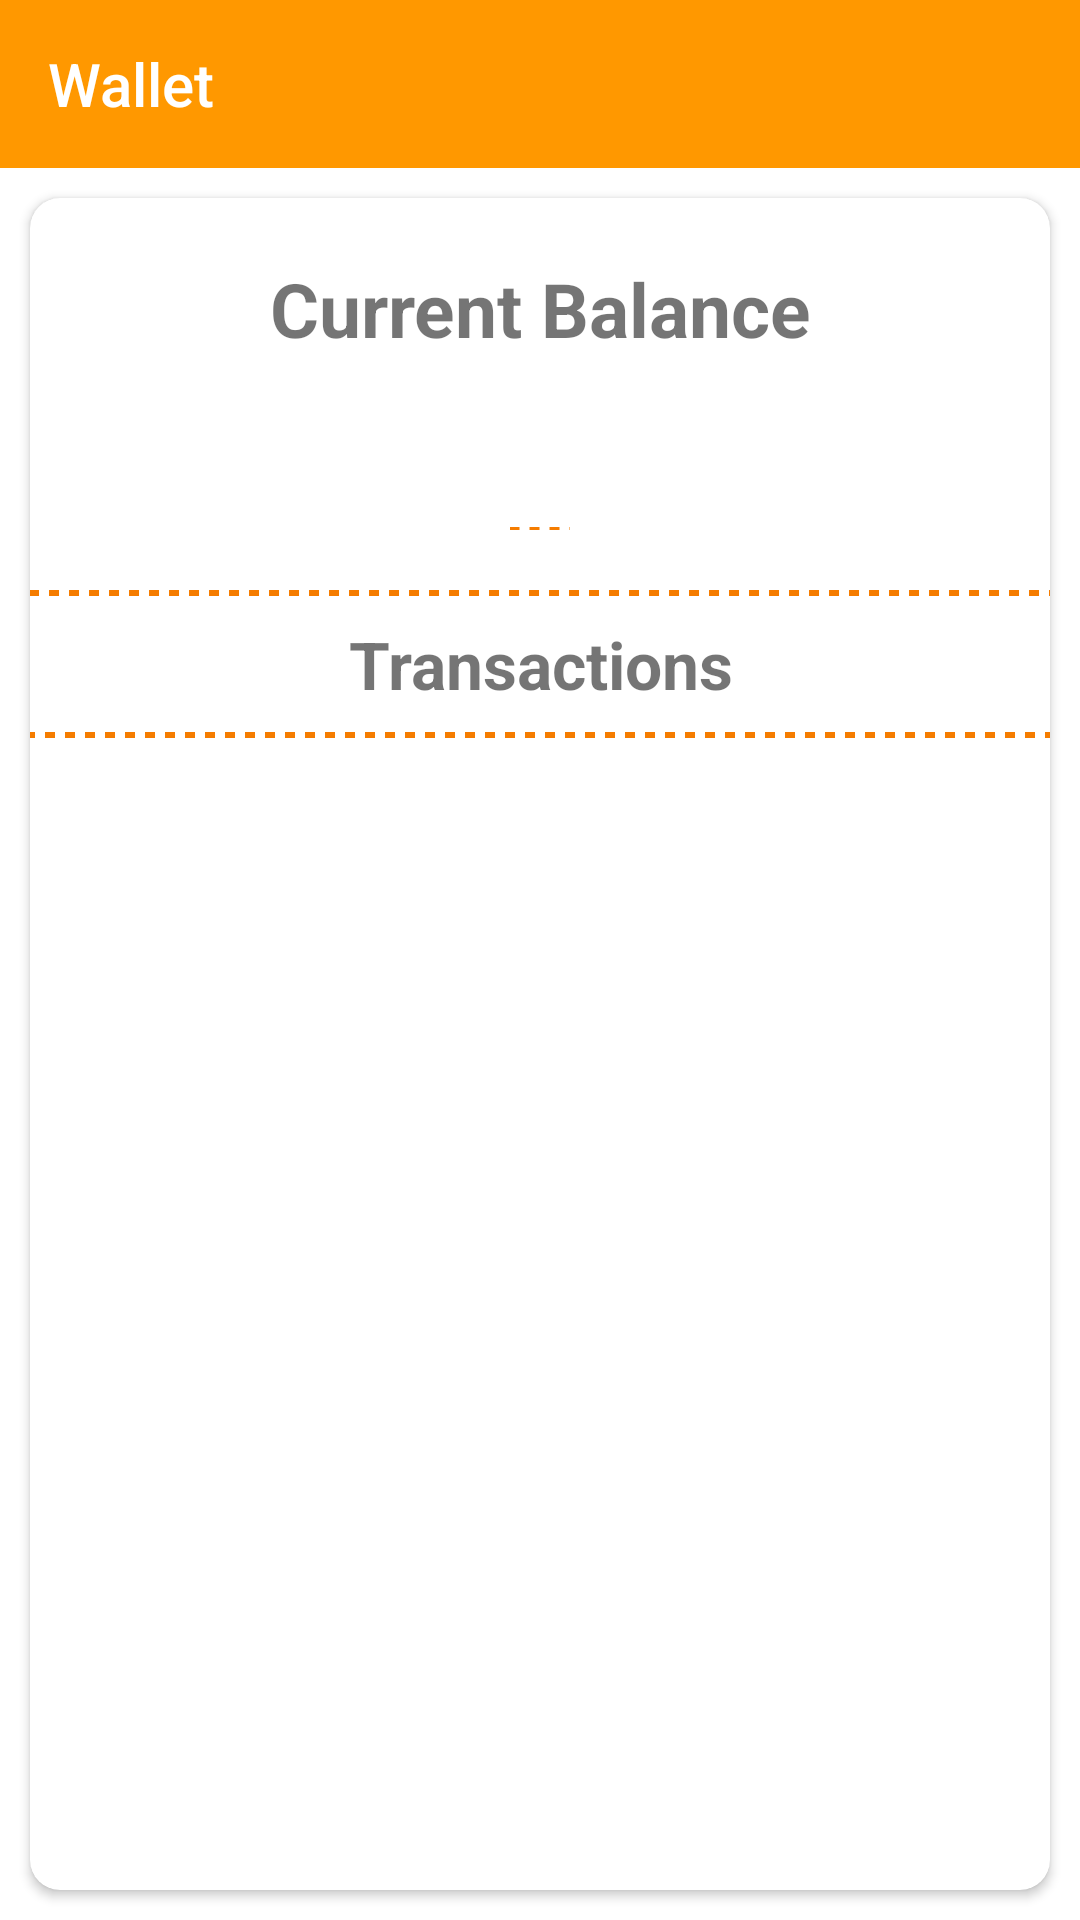

The Android layout XML behind this screen, and the referenced resources:
<!-- AndroidManifest.xml: application theme AppTheme -->
<!-- res/layout/activity_wallet.xml -->
<?xml version="1.0" encoding="utf-8"?>
<RelativeLayout xmlns:android="http://schemas.android.com/apk/res/android"
    xmlns:app="http://schemas.android.com/apk/res-auto"
    xmlns:tools="http://schemas.android.com/tools"
    android:layout_width="match_parent"
    android:background="@color/white"
    android:orientation="vertical"
    android:layout_height="match_parent"
    tools:context=".Driver_Activity.Wallet">

    <com.google.android.material.appbar.AppBarLayout
        android:layout_width="match_parent"
        android:id="@+id/appbarlayout"
        android:layout_height="wrap_content">

        <com.google.android.material.appbar.MaterialToolbar
            android:layout_width="match_parent"
            android:layout_height="?attr/actionBarSize"
            android:background="@color/colorPrimary"
            android:theme="@style/ThemeOverlay.AppCompat.Dark"
            app:titleTextColor="@color/white"
            app:title="Wallet"
            android:id="@+id/wallet"/>

    </com.google.android.material.appbar.AppBarLayout>

    <androidx.cardview.widget.CardView
        android:layout_width="match_parent"
        android:layout_below="@id/appbarlayout"
        android:layout_height="match_parent"
        android:layout_margin="10dp"
        app:cardBackgroundColor="@color/white"
        app:cardCornerRadius="10dp"
        android:elevation="10dp">

        <LinearLayout
            android:layout_width="match_parent"
            android:layout_height="match_parent"
            android:orientation="vertical">

            <LinearLayout
                android:layout_width="wrap_content"
                android:layout_gravity="center"
                android:layout_marginTop="20dp"
                android:orientation="vertical"
                android:layout_height="wrap_content">

                <TextView
                    android:layout_width="wrap_content"
                    android:layout_height="wrap_content"
                    android:text="Current Balance"
                    android:gravity="center"
                    android:layout_gravity="center"
                    android:textSize="25sp"
                    android:textStyle="bold"/>

                <TextView
                    android:layout_width="wrap_content"
                    android:layout_height="wrap_content"
                    android:layout_marginTop="10dp"
                    android:text=""
                    android:id="@+id/balance"
                    android:paddingLeft="10dp"
                    android:paddingRight="10dp"
                    android:paddingTop="10dp"
                    android:background="@drawable/bottom_line"
                    android:paddingBottom="10dp"
                    android:layout_gravity="center"
                    android:gravity="center"
                    android:textSize="20sp"
                    android:textStyle="bold"/>

            </LinearLayout>

            <TextView
                android:layout_width="match_parent"
                android:layout_height="wrap_content"
                android:paddingTop="10dp"
                android:background="@drawable/transaction_background"
                android:layout_marginTop="20dp"
                android:paddingBottom="10dp"
                android:gravity="center"
                android:textSize="22dp"
                android:textStyle="bold"
                android:text="Transactions"/>

            <androidx.recyclerview.widget.RecyclerView
                android:layout_width="match_parent"
                android:layout_height="match_parent"
                android:scrollbars="vertical"
                android:id="@+id/rec"/>

        </LinearLayout>
    </androidx.cardview.widget.CardView>


</RelativeLayout>
<!-- resources referenced by this layout -->
<resources>
  <color name="colorPrimary">#FF9800</color>
  <color name="white">#ffffff</color>
  <!-- drawable bottom_line (drawable) -->
  <?xml version="1.0" encoding="utf-8"?>
  <layer-list xmlns:android="http://schemas.android.com/apk/res/android">
  
      <item>
          <shape android:shape="rectangle" >
              <solid android:color="#fff" />
          </shape>
      </item>
  
      <item android:top="-8dp" android:right="-8dp" android:left="-8dp">
          <shape>
              <solid android:color="@android:color/transparent" />
              <stroke
                  android:dashGap="10px"
                  android:dashWidth="10px"
                  android:width="1dp"
                  android:color="@color/colorPrimaryDark" />
          </shape>
      </item>
  
  </layer-list>
  <!-- drawable transaction_background (drawable) -->
  <?xml version="1.0" encoding="utf-8"?>
  <layer-list xmlns:android="http://schemas.android.com/apk/res/android">
  
      <item>
          <shape android:shape="rectangle" >
              <solid android:color="#fff" />
          </shape>
      </item>
  
      <item  android:right="-8dp" android:left="-8dp">
          <shape>
              <solid android:color="@android:color/transparent" />
              <stroke
                  android:dashGap="10px"
                  android:dashWidth="10px"
                  android:width="2dp"
                  android:color="@color/colorPrimaryDark" />
          </shape>
      </item>
  
  </layer-list>
  <style name="AppTheme" parent="Theme.AppCompat.Light.NoActionBar">
          
          <item name="colorPrimary">@color/colorPrimary</item>
          <item name="colorPrimaryDark">@color/colorPrimaryDark</item>
          <item name="colorAccent">@color/colorAccent</item>
      </style>
  <color name="colorPrimaryDark">#F57C00</color>
  <color name="colorAccent">#F57C00</color>
</resources>
